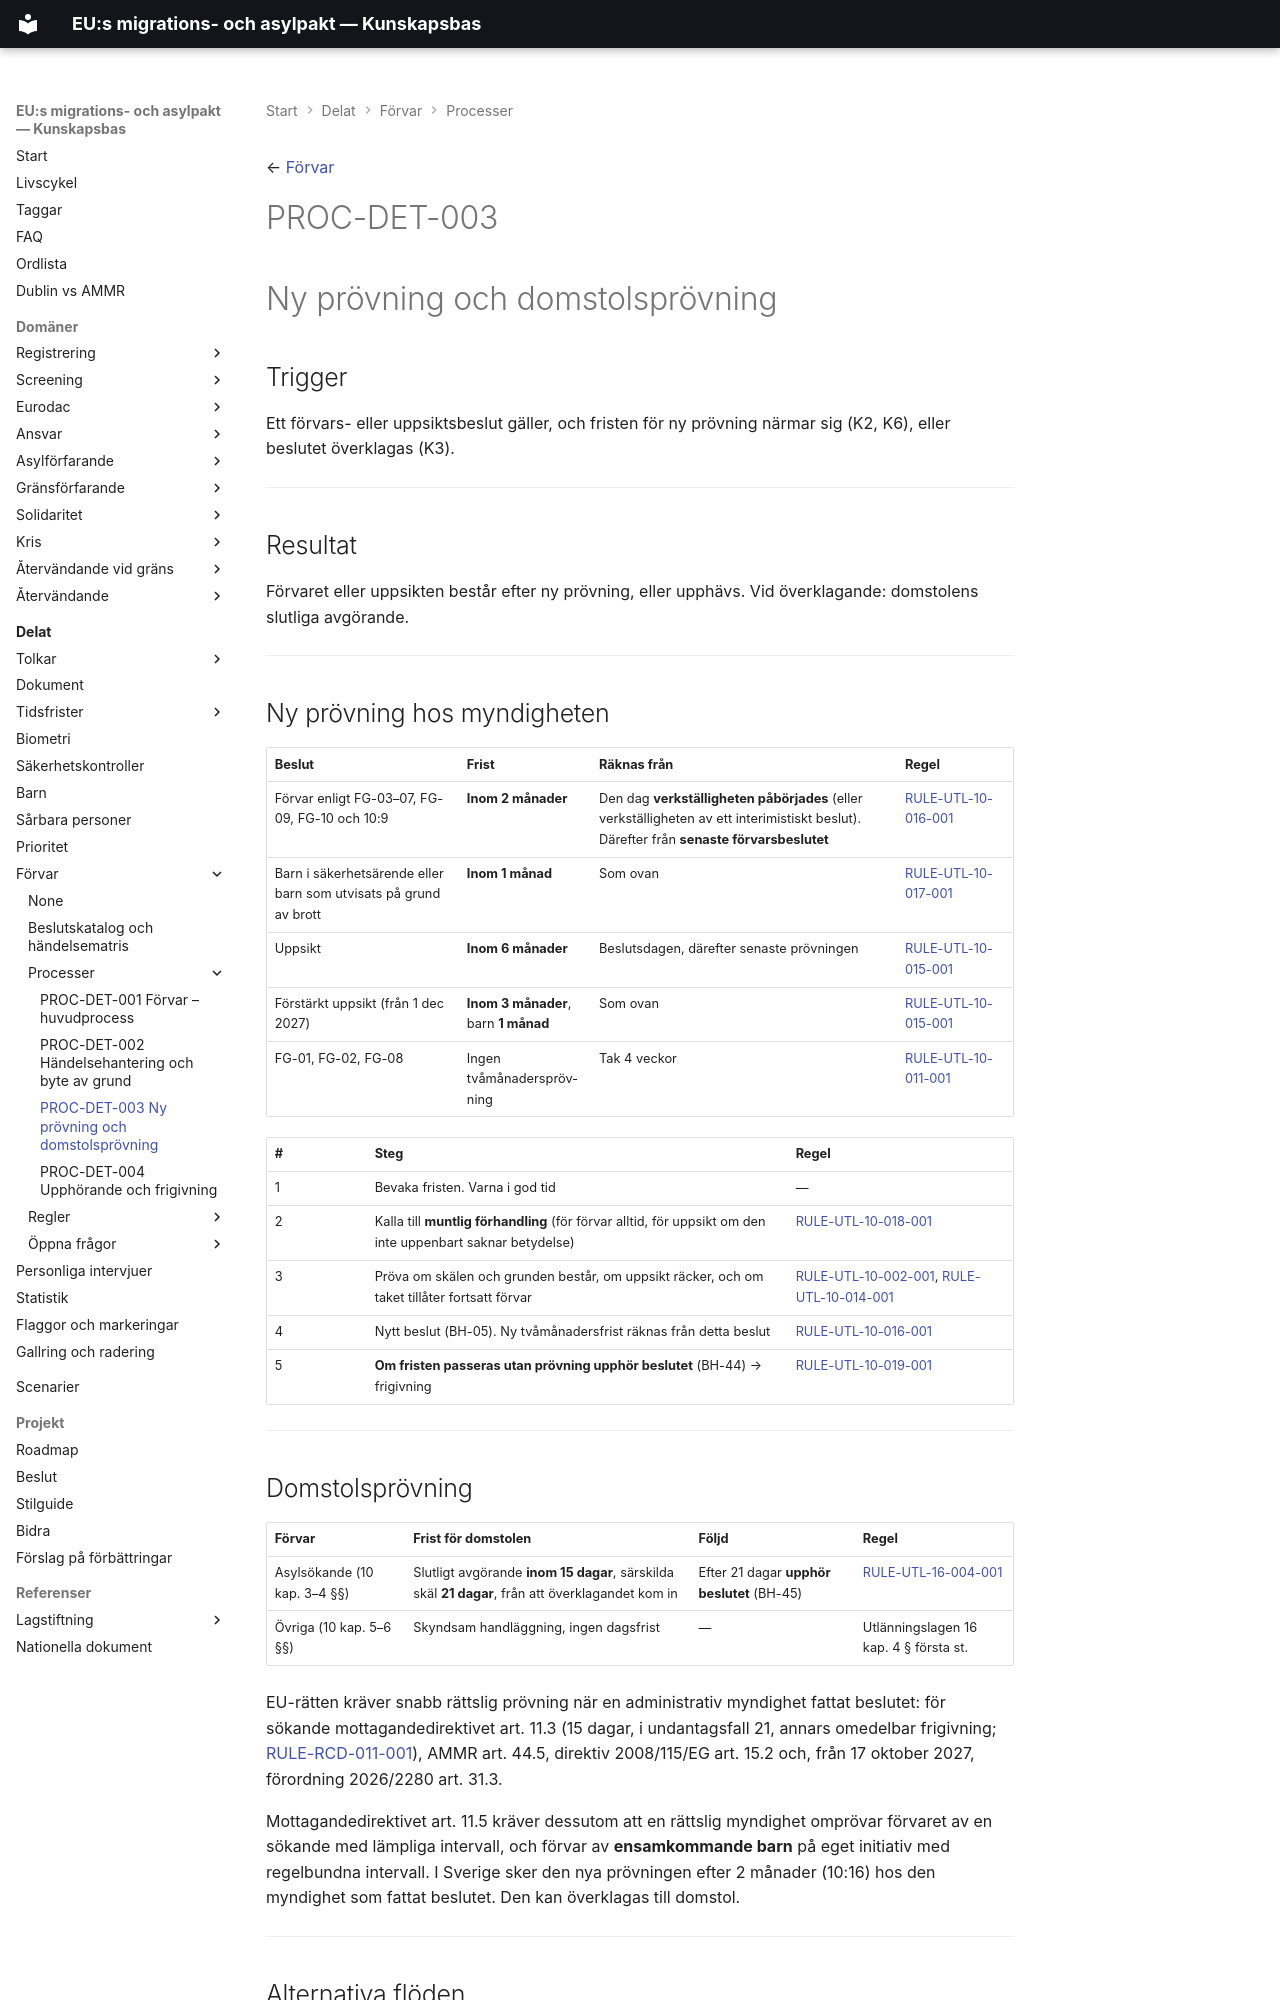

repository: chrhe894/migration_pact · page: shared/detention/processes/review-and-court.html · generator: mkdocs

---
tags:
  - förvar
  - process
  - prövning
  - tidsfrister
---

← [Förvar](../README.md)

# PROC-DET-003

# Ny prövning och domstolsprövning

## Trigger

Ett förvars- eller uppsiktsbeslut gäller, och fristen för ny prövning närmar sig (K2, K6), eller beslutet överklagas (K3).

---

## Resultat

Förvaret eller uppsikten består efter ny prövning, eller upphävs. Vid överklagande: domstolens slutliga avgörande.

---

## Ny prövning hos myndigheten

| Beslut | Frist | Räknas från | Regel |
|--------|-------|-------------|-------|
| Förvar enligt FG-03–07, FG-09, FG-10 och 10:9 | **Inom 2 månader** | Den dag **verkställigheten påbörjades** (eller verkställigheten av ett interimistiskt beslut). Därefter från **senaste förvarsbeslutet** | [RULE-UTL-10-016-001](../rules/rule-utl-10-016-001.md) |
| Barn i säkerhetsärende eller barn som utvisats på grund av brott | **Inom 1 månad** | Som ovan | [RULE-UTL-10-017-001](../rules/rule-utl-10-017-001.md) |
| Uppsikt | **Inom 6 månader** | Beslutsdagen, därefter senaste prövningen | [RULE-UTL-10-015-001](../rules/rule-utl-10-015-001.md) |
| Förstärkt uppsikt (från 1 dec 2027) | **Inom 3 månader**, barn **1 månad** | Som ovan | [RULE-UTL-10-015-001](../rules/rule-utl-10-015-001.md) |
| FG-01, FG-02, FG-08 | Ingen tvåmånadersprövning | Tak 4 veckor | [RULE-UTL-10-011-001](../rules/rule-utl-10-011-001.md) |

| # | Steg | Regel |
|---|------|-------|
| 1 | Bevaka fristen. Varna i god tid | — |
| 2 | Kalla till **muntlig förhandling** (för förvar alltid, för uppsikt om den inte uppenbart saknar betydelse) | [RULE-UTL-10-018-001](../rules/rule-utl-10-018-001.md) |
| 3 | Pröva om skälen och grunden består, om uppsikt räcker, och om taket tillåter fortsatt förvar | [RULE-UTL-10-002-001](../rules/rule-utl-10-002-001.md), [RULE-UTL-10-014-001](../rules/rule-utl-10-014-001.md) |
| 4 | Nytt beslut (BH-05). Ny tvåmånadersfrist räknas från detta beslut | [RULE-UTL-10-016-001](../rules/rule-utl-10-016-001.md) |
| 5 | **Om fristen passeras utan prövning upphör beslutet** (BH-44) → frigivning | [RULE-UTL-10-019-001](../rules/rule-utl-10-019-001.md) |

---

## Domstolsprövning

| Förvar | Frist för domstolen | Följd | Regel |
|--------|---------------------|-------|-------|
| Asylsökande (10 kap. 3–4 §§) | Slutligt avgörande **inom 15 dagar**, särskilda skäl **21 dagar**, från att överklagandet kom in | Efter 21 dagar **upphör beslutet** (BH-45) | [RULE-UTL-16-004-001](../rules/rule-utl-16-004-001.md) |
| Övriga (10 kap. 5–6 §§) | Skyndsam handläggning, ingen dagsfrist | — | Utlänningslagen 16 kap. 4 § första st. |

EU-rätten kräver snabb rättslig prövning när en administrativ myndighet fattat beslutet: för sökande mottagandedirektivet art. 11.3 (15 dagar, i undantagsfall 21, annars omedelbar frigivning; [RULE-RCD-011-001](../rules/rule-rcd-011-001.md)), AMMR art. 44.5, direktiv 2008/115/EG art. 15.2 och, från 17 oktober 2027, förordning 2026/2280 art. 31.3.

Mottagandedirektivet art. 11.5 kräver dessutom att en rättslig myndighet omprövar förvaret av en sökande med lämpliga intervall, och förvar av **ensamkommande barn** på eget initiativ med regelbundna intervall. I Sverige sker den nya prövningen efter 2 månader (10:16) hos den myndighet som fattat beslutet. Den kan överklagas till domstol.

---
